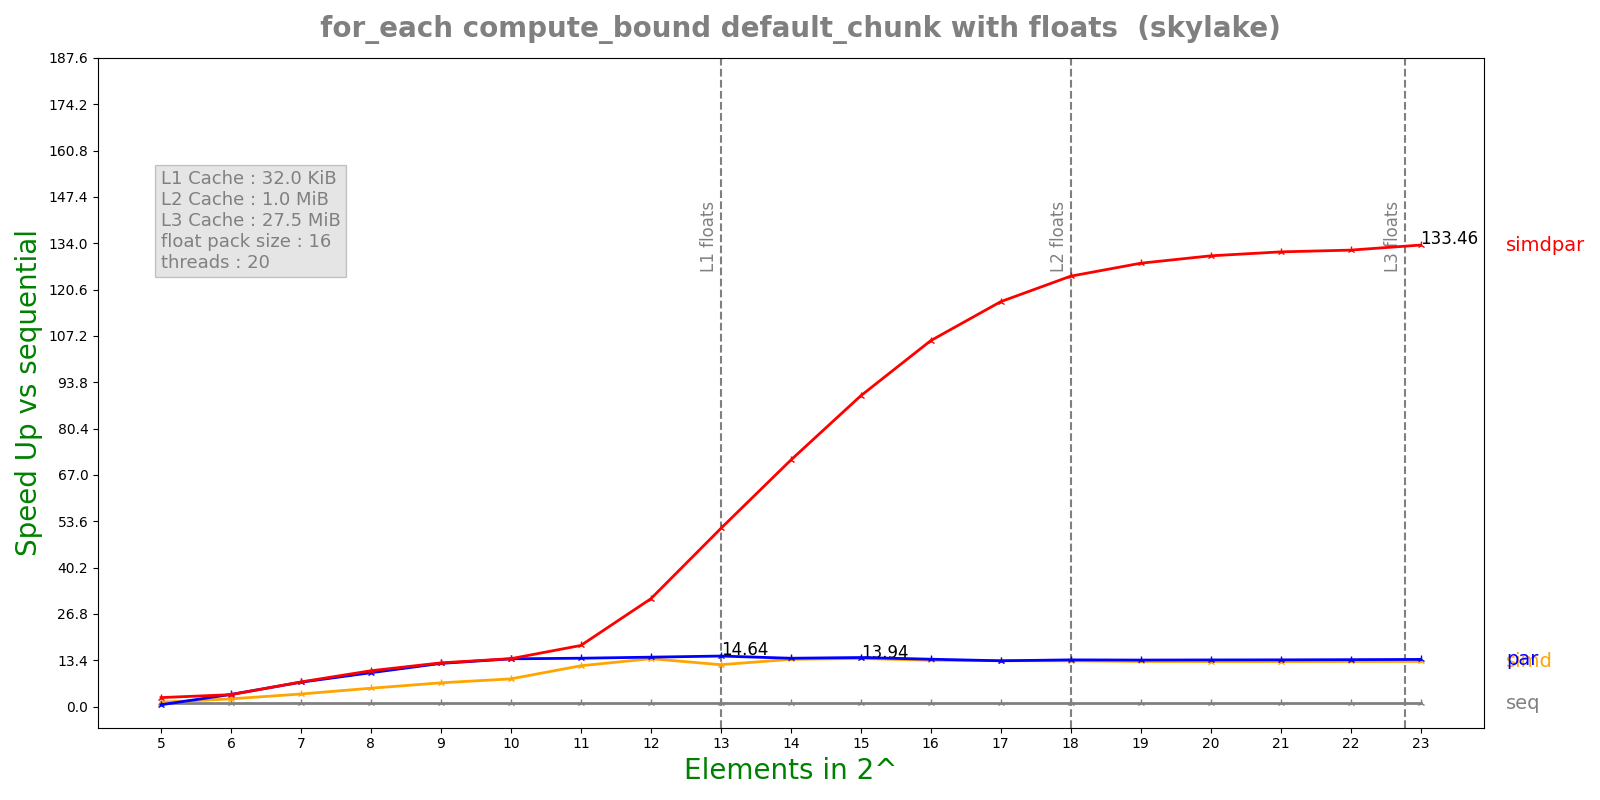

Data behind this chart, as committed beside it:
n, lane, threads, seq, simd, par, simdpar
5, 16, 20, 9.19994e-05, 7.21801e-05, 0.0001641, 3.49981e-05
6, 16, 20, 0.0001835, 8.12024e-05, 5.18635e-05, 5.29002e-05
7, 16, 20, 0.0003673, 0.0001003, 5.19369e-05, 5.13365e-05
8, 16, 20, 0.0007333, 0.0001373, 7.46776e-05, 7.05769e-05
9, 16, 20, 0.001461, 0.000212, 0.0001168, 0.0001153
10, 16, 20, 0.002908, 0.0003616, 0.0002102, 0.0002095
11, 16, 20, 0.005542, 0.0004685, 0.0003955, 0.0003131
12, 16, 20, 0.01095, 0.0007888, 0.0007647, 0.0003509
13, 16, 20, 0.022, 0.001812, 0.001502, 0.0004269
14, 16, 20, 0.04157, 0.003037, 0.002968, 0.0005831
15, 16, 20, 0.08412, 0.006034, 0.005919, 0.0009359
16, 16, 20, 0.1618, 0.01206, 0.01179, 0.001529
17, 16, 20, 0.32, 0.02405, 0.02411, 0.002732
18, 16, 20, 0.6365, 0.04803, 0.04704, 0.005114
19, 16, 20, 1.268, 0.09695, 0.09404, 0.009886
20, 16, 20, 2.533, 0.194, 0.1874, 0.01943
21, 16, 20, 5.073, 0.3889, 0.3747, 0.03858
22, 16, 20, 10.13, 0.7756, 0.7456, 0.07677
23, 16, 20, 20.28, 1.551, 1.484, 0.152
